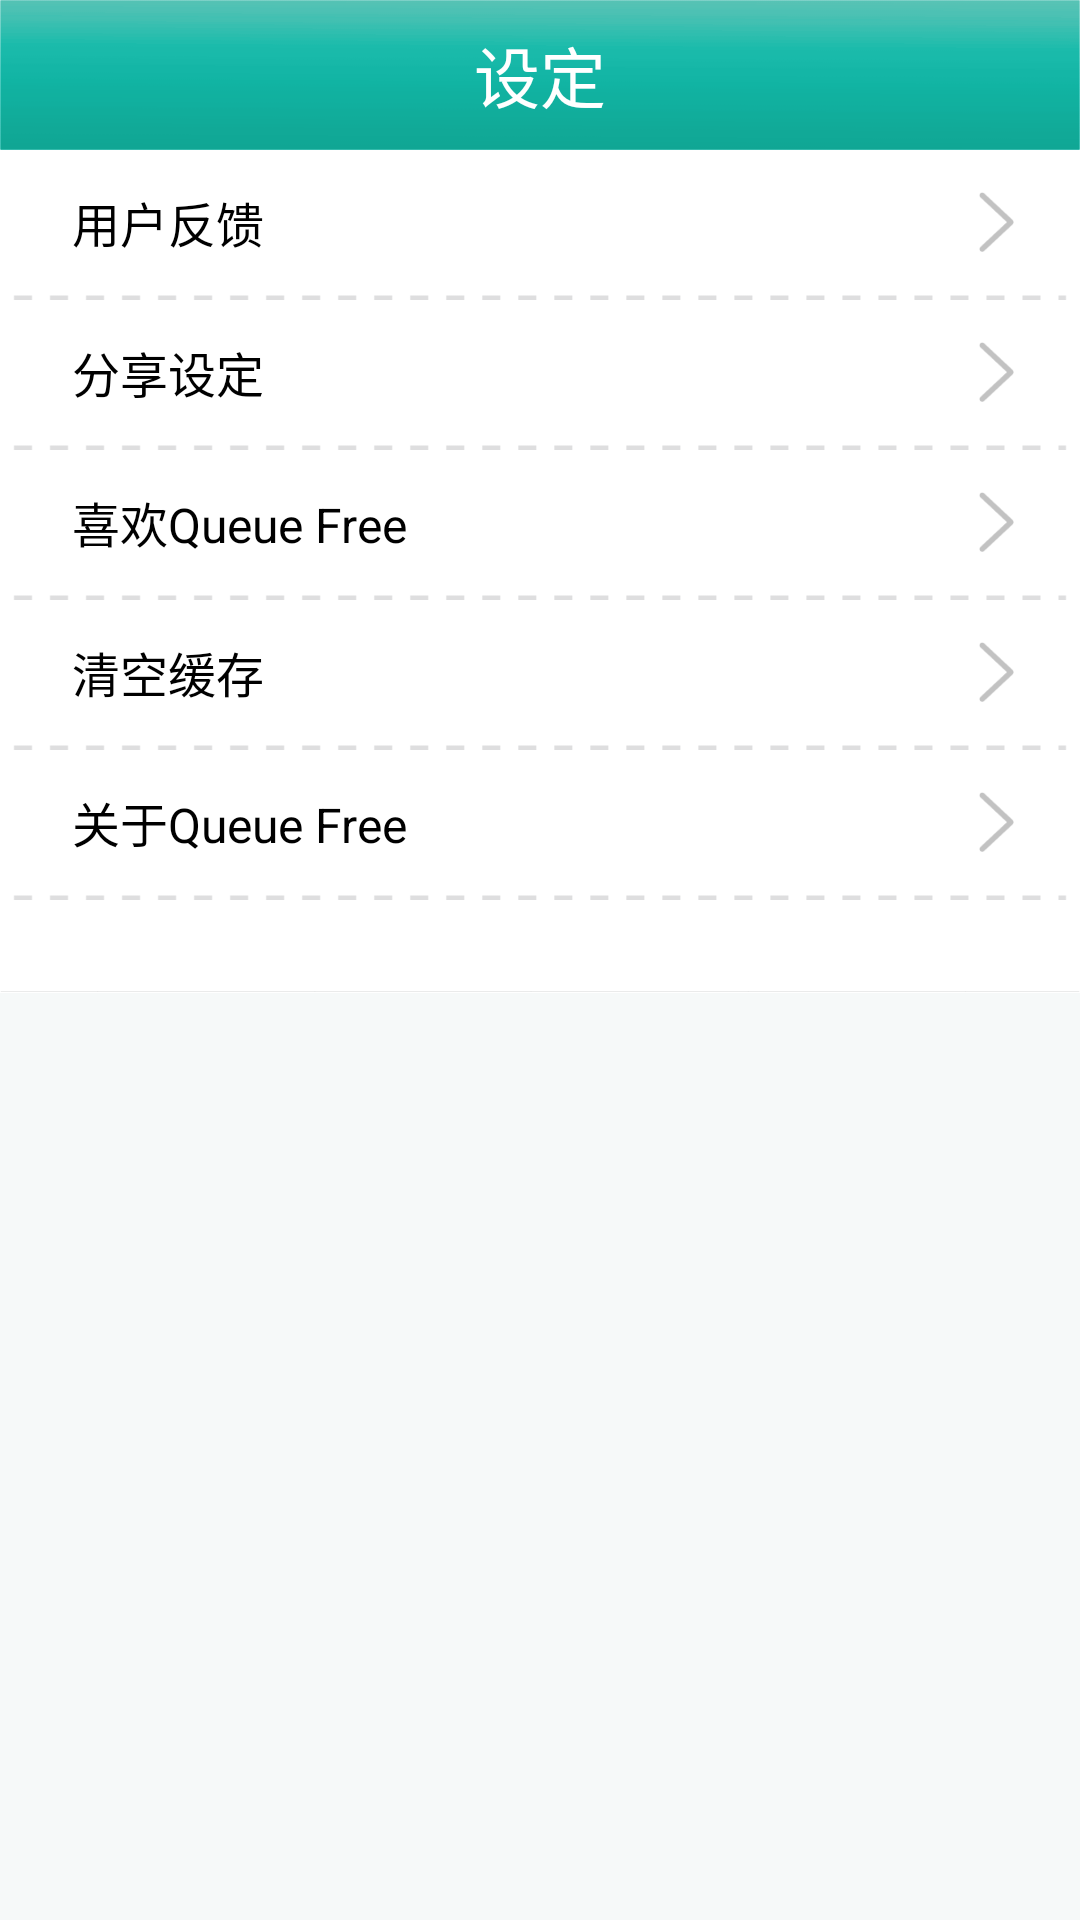

Write the Android layout XML for this screen, with the resource values it uses.
<!-- AndroidManifest.xml: application theme activityTheme -->
<!-- res/layout/fragment4.xml -->
<LinearLayout xmlns:android="http://schemas.android.com/apk/res/android"    xmlns:tools="http://schemas.android.com/tools"    android:layout_width="match_parent"    android:background="@color/www2"    android:layout_height="match_parent"    android:orientation="vertical"   >        <RelativeLayout         android:layout_width="fill_parent"        android:layout_height="50dp"        android:background="@drawable/title1"        >        <RelativeLayout             android:layout_width="wrap_content"            android:layout_height="wrap_content"            android:layout_centerInParent="true"            >                        <TextView                 android:layout_width="wrap_content"                android:layout_height="wrap_content"                android:text="@string/c48"                style="@style/text1"                android:layout_centerInParent="true"                />                               </RelativeLayout>        </RelativeLayout>        <ScrollView             android:layout_width="fill_parent"            android:layout_height="wrap_content"            >        <LinearLayout            android:layout_width="fill_parent"            android:layout_height="wrap_content"            android:background="@color/white"            android:orientation="vertical">                      <RelativeLayout         android:layout_width="fill_parent"        android:layout_height="48dp"        android:layout_marginLeft="18dp"        android:id="@+id/mRl1"        android:layout_marginRight="18dp"        >        <TextView                android:layout_width="wrap_content"               android:layout_height="wrap_content"               android:layout_toRightOf="@id/mIv1"               android:layout_marginLeft="6dp"               android:id="@+id/mTv1"               android:layout_centerVertical="true"               style="@style/text2"               android:text="@string/c49"               />        <ImageView             android:layout_width="wrap_content"            android:layout_height="20dp"            android:layout_alignParentRight="true"            android:layout_centerVertical="true"            android:src="@drawable/a77"            />                </RelativeLayout>        <ImageView             android:layout_width="fill_parent"            android:layout_height="wrap_content"            android:src="@drawable/x2"            />     <RelativeLayout         android:layout_width="fill_parent"        android:layout_height="48dp"        android:layout_marginLeft="18dp"        android:id="@+id/mRl2"        android:layout_marginRight="18dp"        >        <TextView                android:layout_width="wrap_content"               android:layout_height="wrap_content"               android:layout_toRightOf="@id/mIv1"               android:layout_marginLeft="6dp"               android:layout_centerVertical="true"               style="@style/text2"               android:text="@string/c50"               />        <ImageView             android:layout_width="wrap_content"            android:layout_height="20dp"            android:layout_alignParentRight="true"            android:layout_centerVertical="true"            android:src="@drawable/a77"            />                </RelativeLayout>        <ImageView             android:layout_width="fill_parent"            android:layout_height="wrap_content"            android:src="@drawable/x2"            />     <RelativeLayout         android:layout_width="fill_parent"        android:layout_height="48dp"        android:layout_marginLeft="18dp"        android:id="@+id/mRl3"        android:layout_marginRight="18dp"        >        <TextView                android:layout_width="wrap_content"               android:layout_height="wrap_content"               android:layout_toRightOf="@id/mIv1"               android:layout_marginLeft="6dp"               android:layout_centerVertical="true"               style="@style/text2"               android:text="@string/c51"               />        <ImageView             android:layout_width="wrap_content"            android:layout_height="20dp"            android:layout_alignParentRight="true"            android:layout_centerVertical="true"            android:src="@drawable/a77"            />                </RelativeLayout>        <ImageView             android:layout_width="fill_parent"            android:layout_height="wrap_content"            android:src="@drawable/x2"            />             <RelativeLayout         android:layout_width="fill_parent"        android:layout_height="48dp"        android:layout_marginLeft="18dp"        android:id="@+id/mRl4"        android:layout_marginRight="18dp"        >        <TextView                android:layout_width="wrap_content"               android:layout_height="wrap_content"               android:layout_toRightOf="@id/mIv1"               android:layout_marginLeft="6dp"               android:layout_centerVertical="true"               style="@style/text2"               android:text="@string/c53"               />        <ImageView             android:layout_width="wrap_content"            android:layout_height="20dp"            android:layout_alignParentRight="true"            android:layout_centerVertical="true"            android:src="@drawable/a77"            />                </RelativeLayout>        <ImageView             android:layout_width="fill_parent"            android:layout_height="wrap_content"            android:src="@drawable/x2"            />     <RelativeLayout         android:layout_width="fill_parent"        android:layout_height="48dp"        android:layout_marginLeft="18dp"        android:id="@+id/mRl5"        android:layout_marginRight="18dp"        >        <TextView                android:layout_width="wrap_content"               android:layout_height="wrap_content"               android:layout_toRightOf="@id/mIv1"               android:layout_marginLeft="6dp"               android:layout_centerVertical="true"               style="@style/text2"               android:text="@string/c55"               />        <ImageView             android:layout_width="wrap_content"            android:layout_height="20dp"            android:layout_alignParentRight="true"            android:layout_centerVertical="true"            android:src="@drawable/a77"            />                </RelativeLayout>        <ImageView             android:layout_width="fill_parent"            android:layout_height="wrap_content"            android:src="@drawable/x2"            />                <RelativeLayout             android:layout_width="fill_parent"            android:background="@color/white"            android:layout_height="30dp"            ></RelativeLayout>                <ImageView             android:layout_width="fill_parent"            android:layout_height="wrap_content"            android:src="@drawable/x1"            />                </LinearLayout>   </ScrollView>   </LinearLayout>
<!-- resources referenced by this layout -->
<resources>
  <color name="white">#FFFFFF</color>
  <color name="www2">#F6F9F9</color>
  <!-- drawable a77: png bitmap (drawable-xhdpi, 722 bytes) -->
  <!-- drawable title1: png bitmap (drawable-xhdpi, 4166 bytes) -->
  <!-- drawable x1: png bitmap (drawable-xhdpi, 200 bytes) -->
  <!-- drawable x2: png bitmap (drawable-xhdpi, 193 bytes) -->
  <string name="c48">设定</string>
  <string name="c49">用户反馈</string>
  <string name="c50">分享设定</string>
  <string name="c51">喜欢Queue Free</string>
  <string name="c53">清空缓存</string>
  <string name="c55">关于Queue Free</string>
  <style name="text1">
          <item name="android:textColor">@color/white</item>
          <item name="android:textSize">22sp</item>
      </style>
  <style name="text2">
          <item name="android:textColor">@color/black</item>
          <item name="android:textSize">16sp</item>
      </style>
  <style name="activityTheme" parent="@android:style/Theme">         
   <item name="android:windowIsTranslucent">true</item>     
   </style>
  <color name="black">#000000</color>
</resources>
